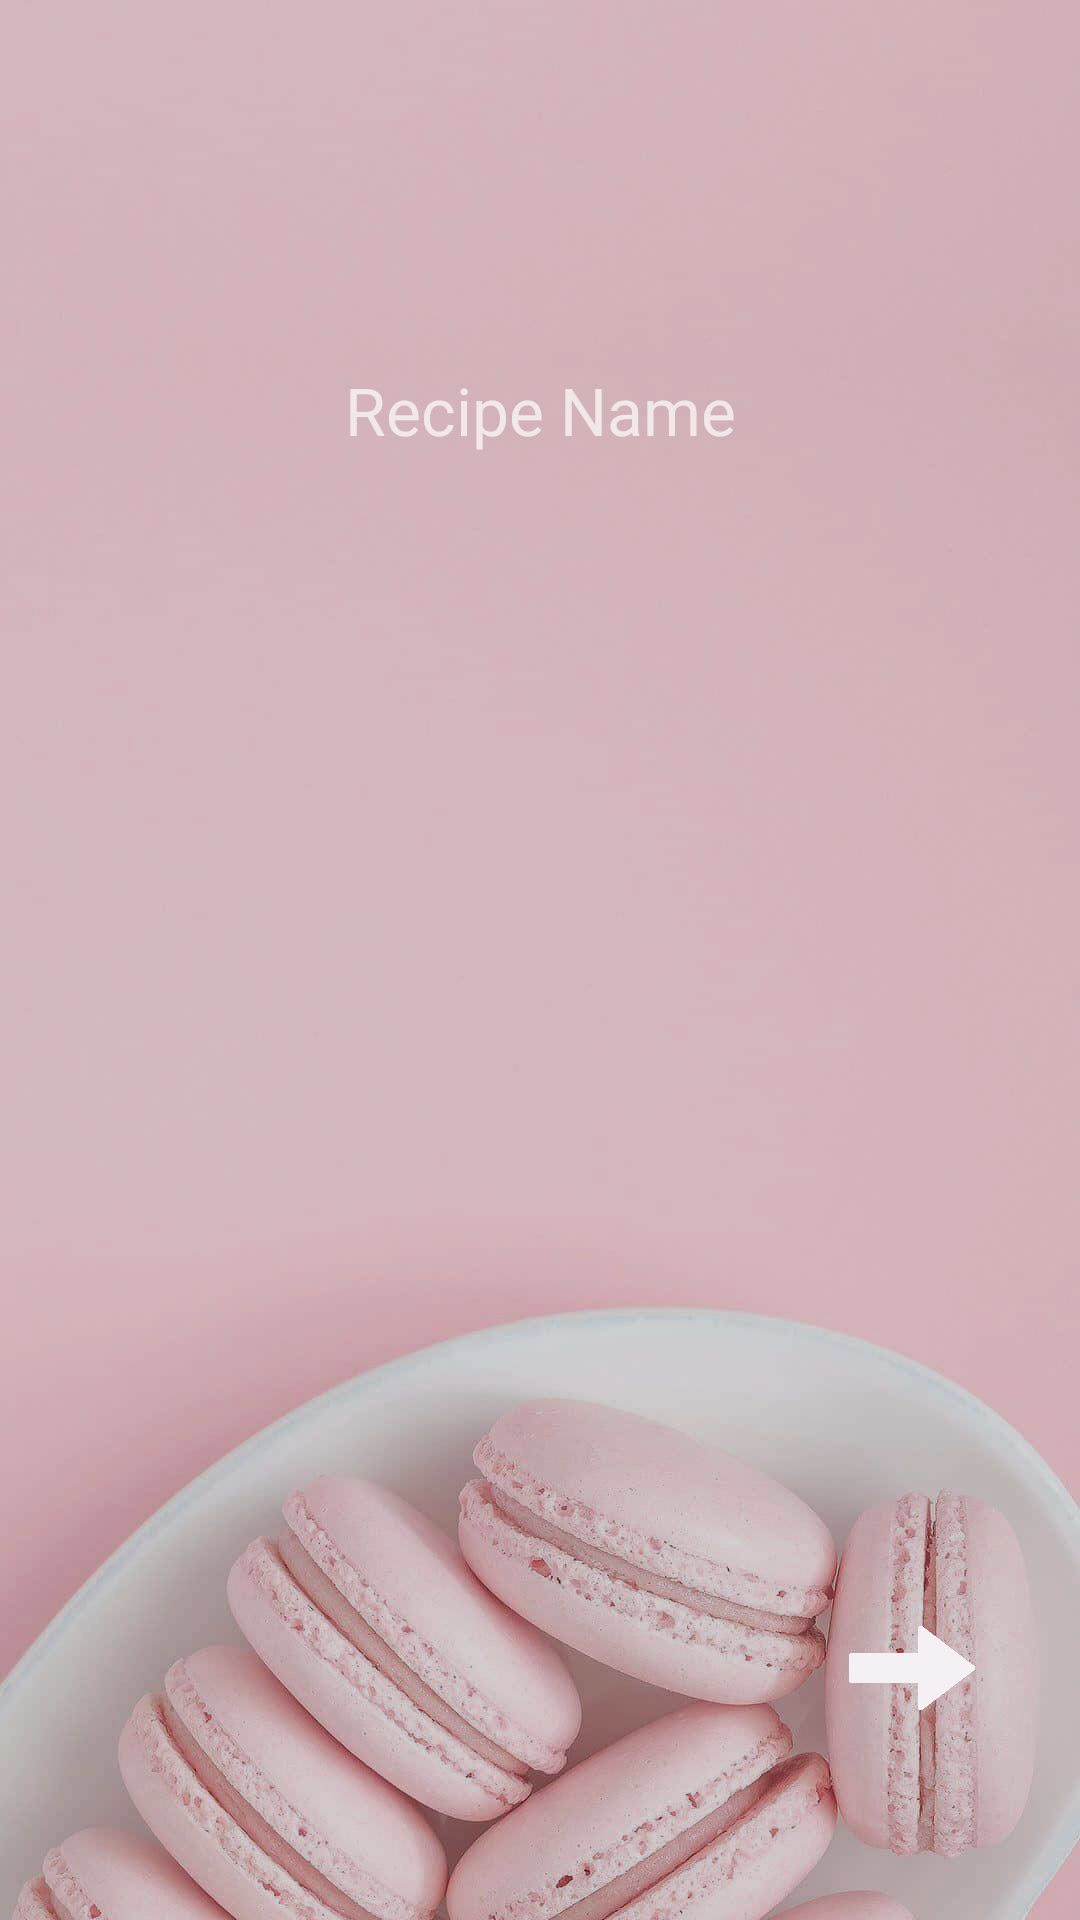

Produce the Android XML layout that renders to this screen, including the resource entries it uses.
<!-- AndroidManifest.xml: activity theme Theme.AppCompat -->
<!-- res/layout/activity_new_recipe.xml -->
<?xml version="1.0" encoding="utf-8"?>
<androidx.constraintlayout.widget.ConstraintLayout xmlns:android="http://schemas.android.com/apk/res/android"
    xmlns:tools="http://schemas.android.com/tools"
    xmlns:app="http://schemas.android.com/apk/res-auto"
    android:id="@+id/layout_new_recipe"
    android:layout_width="match_parent"
    android:layout_height="match_parent">

    

    

    <ImageView
        android:id="@+id/image_background"
        android:layout_width="match_parent"
        android:layout_height="match_parent"
        android:alpha="0.8"
        android:scaleType="centerCrop"
        android:src="@drawable/img_full_3" />

    <EditText
        android:id="@+id/edit_recipe_name"
        android:layout_width="wrap_content"
        android:layout_height="wrap_content"
        android:hint="Recipe Name"
        android:textSize="22sp"
        android:background="@android:color/transparent"
        app:layout_constraintTop_toTopOf="parent"
        app:layout_constraintBottom_toBottomOf="parent"
        app:layout_constraintStart_toStartOf="parent"
        app:layout_constraintEnd_toEndOf="parent"
        app:layout_constraintVertical_bias="0.2" />

    <Button
        android:id="@+id/btnNewCategory"
        android:layout_width="50dp"
        android:layout_height="50dp"
        android:background="@drawable/arrow"
        android:backgroundTint="#F4F0F3"
        app:layout_constraintTop_toTopOf="parent"
        app:layout_constraintBottom_toBottomOf="parent"
        app:layout_constraintStart_toStartOf="parent"
        app:layout_constraintEnd_toEndOf="parent"
        app:layout_constraintHorizontal_bias="0.9"
        app:layout_constraintVertical_bias="0.9" />

</androidx.constraintlayout.widget.ConstraintLayout>
<!-- resources referenced by this layout -->
<resources>
  <!-- drawable arrow: png bitmap (drawable, 22386 bytes) -->
  <!-- drawable img_full_3: jpg bitmap (drawable, 62451 bytes) -->
</resources>
